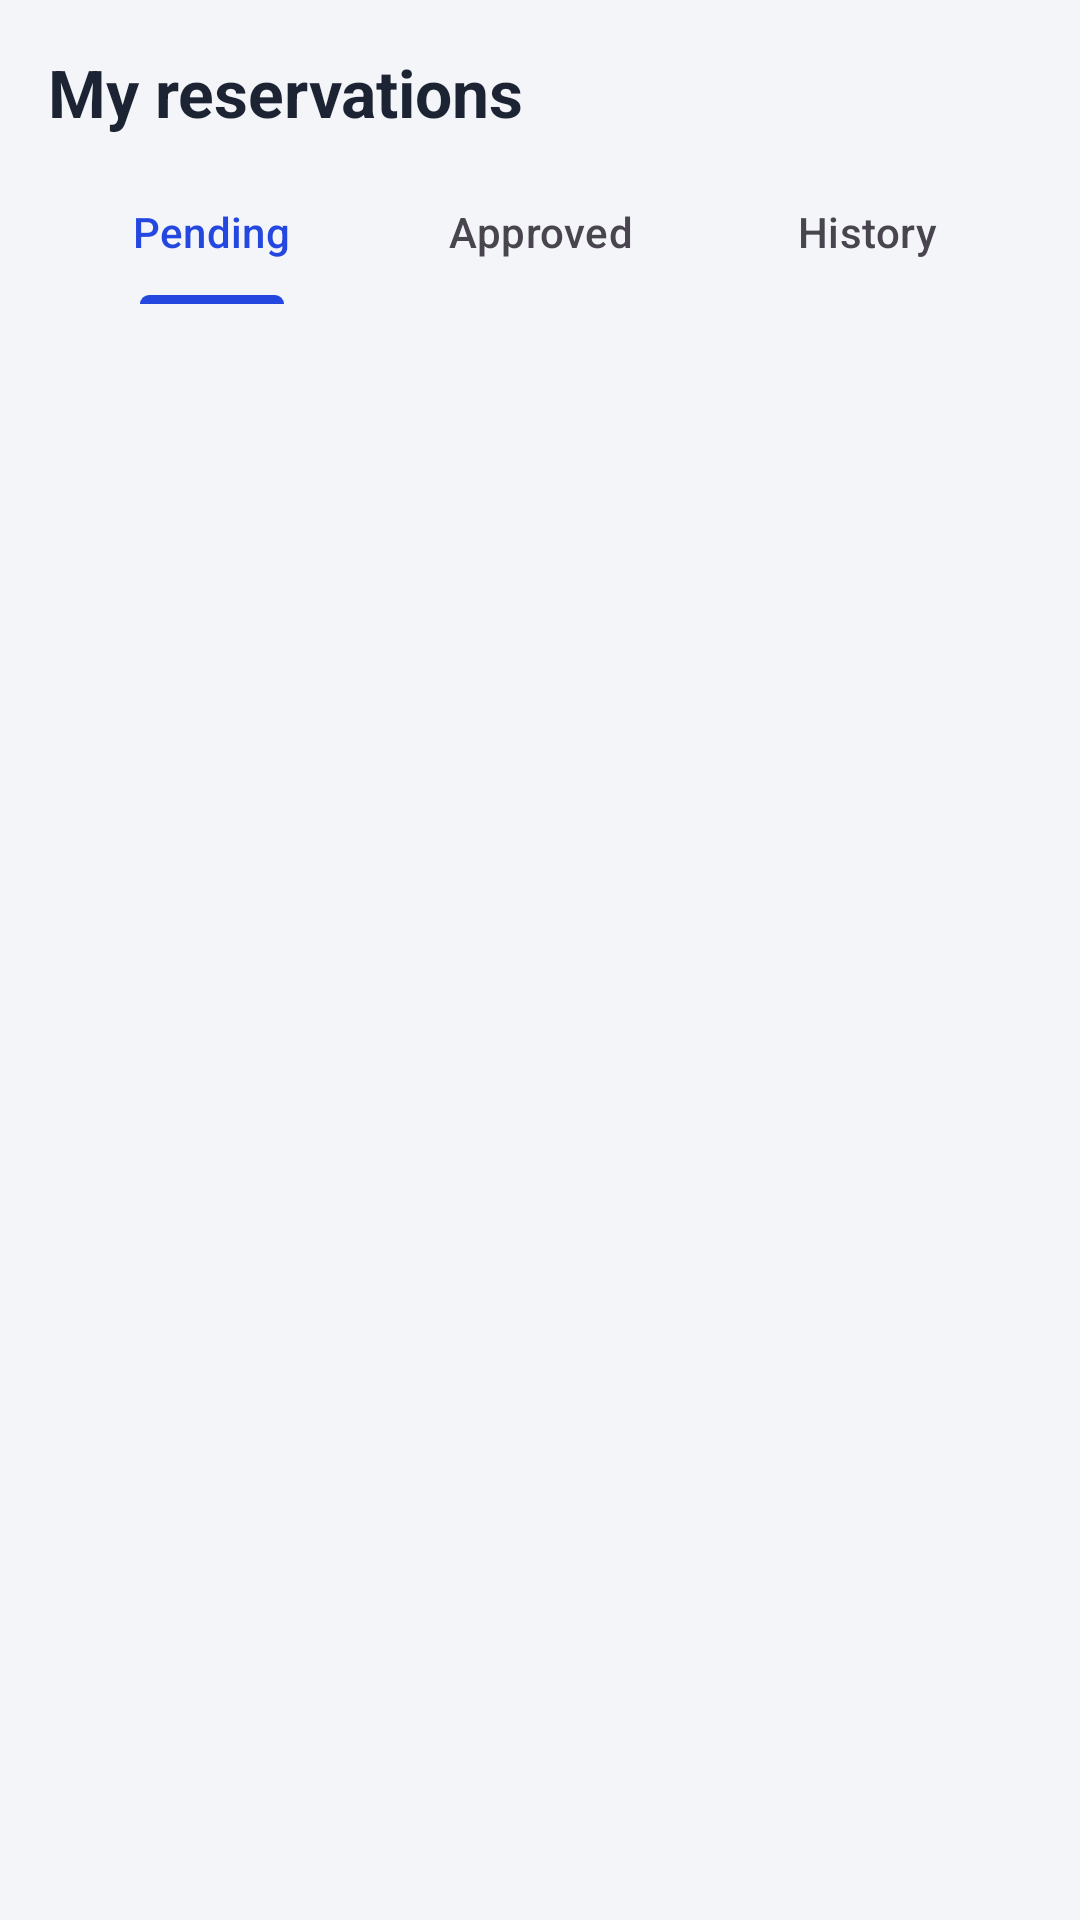

This screen was rendered from an Android layout file. Write that file and the resources it references.
<!-- AndroidManifest.xml: application theme Theme.Reserba -->
<!-- res/layout/fragment_my_reservations.xml -->
<?xml version="1.0" encoding="utf-8"?>
<LinearLayout xmlns:android="http://schemas.android.com/apk/res/android"
    android:layout_width="match_parent"
    android:layout_height="match_parent"
    android:orientation="vertical"
    android:paddingStart="16dp"
    android:paddingTop="16dp"
    android:paddingEnd="16dp">

    <TextView
        style="@style/Reserba.H1"
        android:layout_width="wrap_content"
        android:layout_height="wrap_content"
        android:text="My reservations" />

    <com.google.android.material.tabs.TabLayout
        android:id="@+id/tabs"
        android:layout_width="match_parent"
        android:layout_height="wrap_content"
        android:layout_marginTop="8dp"
        android:background="@color/bg">

        <com.google.android.material.tabs.TabItem
            android:layout_width="wrap_content"
            android:layout_height="wrap_content"
            android:text="Pending" />

        <com.google.android.material.tabs.TabItem
            android:layout_width="wrap_content"
            android:layout_height="wrap_content"
            android:text="Approved" />

        <com.google.android.material.tabs.TabItem
            android:layout_width="wrap_content"
            android:layout_height="wrap_content"
            android:text="History" />
    </com.google.android.material.tabs.TabLayout>

    <TextView
        android:id="@+id/tvEmpty"
        style="@style/Reserba.Muted"
        android:layout_width="match_parent"
        android:layout_height="wrap_content"
        android:gravity="center"
        android:padding="24dp"
        android:text="Nothing here yet."
        android:visibility="gone" />

    <androidx.recyclerview.widget.RecyclerView
        android:id="@+id/rvReservations"
        android:layout_width="match_parent"
        android:layout_height="0dp"
        android:layout_weight="1"
        android:clipToPadding="false"
        android:paddingBottom="12dp" />
</LinearLayout>
<!-- resources referenced by this layout -->
<resources>
  <color name="bg">#F3F5F9</color>
  <style name="Reserba.H1" parent="">
          <item name="android:textSize">22sp</item>
          <item name="android:textStyle">bold</item>
          <item name="android:textColor">@color/ink</item>
      </style>
  <style name="Reserba.Muted" parent="">
          <item name="android:textSize">12sp</item>
          <item name="android:textColor">@color/muted</item>
      </style>
  <style name="Theme.Reserba" parent="Theme.Material3.Light.NoActionBar">
          <item name="colorPrimary">@color/primary</item>
          <item name="colorOnPrimary">@color/white</item>
          <item name="android:windowBackground">@color/bg</item>
          <item name="android:statusBarColor">@color/bg</item>
          <item name="android:windowLightStatusBar">true</item>
      </style>
  <color name="ink">#1C2433</color>
  <color name="muted">#6B7488</color>
  <color name="primary">#2447E0</color>
  <color name="white">#FFFFFF</color>
</resources>
